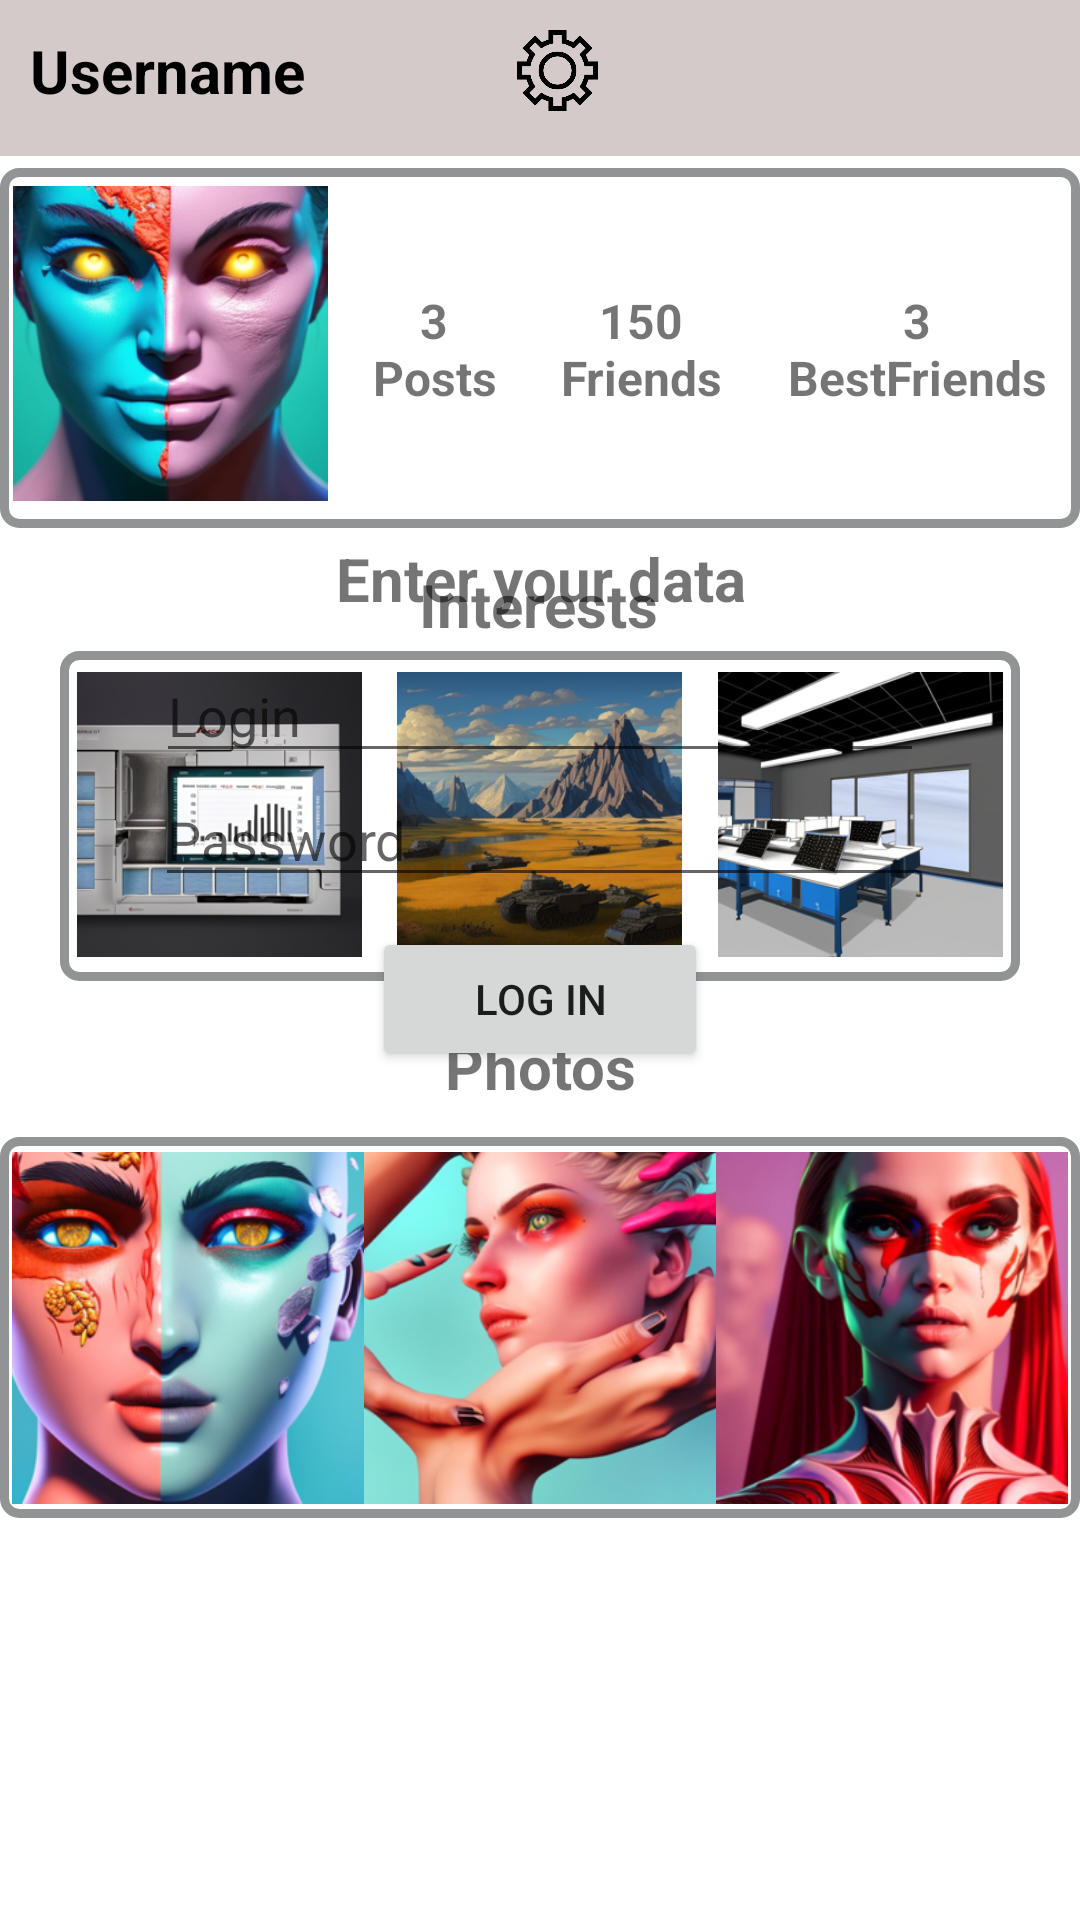

Produce the Android XML layout that renders to this screen, including the resource entries it uses.
<!-- AndroidManifest.xml: application theme Theme.Lab21ForOOP -->
<!-- res/layout/activity_main.xml -->
<?xml version="1.0" encoding="utf-8"?>
<androidx.constraintlayout.widget.ConstraintLayout xmlns:android="http://schemas.android.com/apk/res/android"
    xmlns:app="http://schemas.android.com/apk/res-auto"
    xmlns:tools="http://schemas.android.com/tools"
    android:layout_width="match_parent"
    android:layout_height="match_parent"
    android:background="@drawable/background"
    tools:context=".MainActivity">


    <LinearLayout
        android:id="@+id/LL_Header"
        android:layout_width="0dp"
        android:layout_height="52dp"
        android:background="@color/Menu"
        android:orientation="horizontal"
        app:layout_constraintEnd_toEndOf="parent"
        app:layout_constraintHorizontal_bias="0.0"
        app:layout_constraintStart_toStartOf="parent"
        app:layout_constraintTop_toTopOf="parent">


        <TextView
            android:id="@+id/TV_UserName"
            android:layout_width="wrap_content"
            android:layout_height="wrap_content"
            android:layout_marginLeft="10sp"
            android:layout_marginTop="10sp"
            android:layout_weight="1"
            android:text="@string/UserName"
            android:textColor="@color/black"
            android:textSize="20sp"
            android:textStyle="bold"
            android:clickable="false"/>

        <ImageView
            android:id="@+id/IV_Settings"
            android:layout_width="20dp"
            android:layout_height="27dp"
            android:layout_marginTop="10sp"
            android:layout_weight="1"
            app:srcCompat="@drawable/settings" />

        <ImageView
            android:id="@+id/IV_Search"
            android:layout_width="20dp"
            android:layout_height="27dp"
            android:layout_marginTop="10sp"
            android:layout_weight="1"
            app:srcCompat="@drawable/search" />

        <ImageView
            android:id="@+id/IV_Menu"
            android:layout_width="20dp"
            android:layout_height="27dp"
            android:layout_marginTop="10sp"
            android:layout_weight="1"
            app:srcCompat="@drawable/menu" />

    </LinearLayout>

    <LinearLayout
        android:id="@+id/LL_Main"
        android:layout_width="0dp"
        android:layout_height="120dp"
        android:layout_marginTop="4dp"
        android:background="@drawable/layout_style"
        android:orientation="horizontal"
        app:layout_constraintEnd_toEndOf="parent"
        app:layout_constraintHorizontal_bias="0.0"
        app:layout_constraintStart_toStartOf="parent"
        app:layout_constraintTop_toBottomOf="@+id/LL_Header">


        <ImageView
            android:id="@+id/IV_MainPhoto"
            android:layout_width="92dp"
            android:layout_height="105dp"
            android:layout_marginTop="6dp"
            android:layout_weight="1"
            app:srcCompat="@drawable/main_photo" />

        <TextView
            android:id="@+id/TV_CounterPosts"
            android:layout_width="wrap_content"
            android:layout_height="wrap_content"
            android:layout_marginTop="40dp"
            android:layout_weight="1"
            android:text="@string/CounterPosts"
            android:textAlignment="center"
            android:textSize="16sp"
            android:textStyle="bold" />

        <TextView
            android:id="@+id/TV_CounterFriends"
            android:layout_width="wrap_content"
            android:layout_height="wrap_content"
            android:layout_marginTop="40dp"
            android:layout_weight="1"
            android:text="@string/CounterFriends"
            android:textAlignment="center"
            android:textSize="16sp"
            android:textStyle="bold" />

        <TextView
            android:id="@+id/TV_CounterBFriends"
            android:layout_width="wrap_content"
            android:layout_height="wrap_content"
            android:layout_marginTop="40dp"
            android:layout_weight="1"
            android:text="@string/CounterBestFriends"
            android:textAlignment="center"
            android:textSize="16sp"
            android:textStyle="bold" />

    </LinearLayout>

    <TextView
        android:id="@+id/TV_Interests"
        android:layout_width="wrap_content"
        android:layout_height="wrap_content"
        android:layout_marginTop="12dp"
        android:text="Interests"
        android:textAlignment="center"
        android:textSize="20sp"
        android:textStyle="bold"
        app:layout_constraintBottom_toTopOf="@+id/LL_Interests"
        app:layout_constraintEnd_toEndOf="parent"
        app:layout_constraintHorizontal_bias="0.498"
        app:layout_constraintStart_toStartOf="parent"
        app:layout_constraintTop_toBottomOf="@+id/LL_Main"
        app:layout_constraintVertical_bias="0.0" />

    <LinearLayout
        android:id="@+id/LL_Interests"
        android:layout_width="match_parent"
        android:layout_height="110dp"
        android:layout_margin="20sp"
        android:layout_marginTop="72dp"
        android:background="@drawable/layout_style"
        android:orientation="horizontal"
        app:layout_constraintBottom_toBottomOf="parent"
        app:layout_constraintEnd_toEndOf="parent"
        app:layout_constraintHorizontal_bias="0.0"
        app:layout_constraintStart_toStartOf="parent"
        app:layout_constraintTop_toBottomOf="@+id/LL_Main"
        app:layout_constraintVertical_bias="0.067">


        <ImageView
            android:id="@+id/IV_Graph"
            android:layout_width="106dp"
            android:layout_height="95dp"
            android:layout_marginTop="7dp"
            android:layout_weight="1"
            app:srcCompat="@drawable/graph" />

        <Space
            android:layout_width="wrap_content"
            android:layout_height="wrap_content"
            android:layout_weight="1" />

        <ImageView
            android:id="@+id/IV_Mountains"
            android:layout_width="106dp"
            android:layout_height="95dp"
            android:layout_marginTop="7dp"
            android:layout_weight="1"
            app:srcCompat="@drawable/mountains" />

        <Space
            android:layout_width="wrap_content"
            android:layout_height="wrap_content"
            android:layout_weight="1" />

        <ImageView
            android:id="@+id/IV_Office"
            android:layout_width="106dp"
            android:layout_height="95dp"
            android:layout_marginTop="7dp"
            android:layout_weight="1"
            app:srcCompat="@drawable/office" />

    </LinearLayout>

    <LinearLayout
        android:id="@+id/linearLayout2"
        android:layout_width="0dp"
        android:layout_height="wrap_content"
        android:orientation="vertical"
        app:layout_constraintBottom_toBottomOf="parent"
        app:layout_constraintEnd_toEndOf="parent"
        app:layout_constraintStart_toStartOf="parent"
        app:layout_constraintTop_toBottomOf="@+id/LL_Interests"
        app:layout_constraintVertical_bias="0.0">

        <TextView
            android:id="@+id/TV_Photo"
            android:layout_width="match_parent"
            android:layout_height="wrap_content"
            android:layout_marginTop="15dp"
            android:text="Photos"
            android:textAlignment="center"
            android:textSize="20sp"
            android:textStyle="bold" />

        <LinearLayout
            android:layout_width="match_parent"
            android:layout_height="wrap_content"
            android:layout_marginTop="10dp"
            android:background="@drawable/layout_style"
            android:orientation="horizontal">

            <ImageView
                android:id="@+id/IV_FirstPhoto"
                android:layout_width="wrap_content"
                android:layout_height="127dp"
                android:layout_marginLeft="4dp"
                android:layout_weight="1"
                app:srcCompat="@drawable/first_photo" />

            <ImageView
                android:id="@+id/IV_SecondPhoto"
                android:layout_width="wrap_content"
                android:layout_height="127dp"
                android:layout_weight="1"
                app:srcCompat="@drawable/third_photo" />

            <ImageView
                android:id="@+id/IV_ThirdPhoto"
                android:layout_width="wrap_content"
                android:layout_height="127dp"
                android:layout_marginRight="4dp"
                android:layout_weight="1"
                app:srcCompat="@drawable/second_photo" />
        </LinearLayout>
    </LinearLayout>

    <LinearLayout
        android:id="@+id/llFirstLayout"
        android:layout_width="368dp"
        android:layout_height="682dp"
        android:background="@drawable/background"
        android:gravity="center_horizontal"
        android:orientation="horizontal"
        app:layout_constraintBottom_toBottomOf="parent"
        app:layout_constraintEnd_toEndOf="parent"
        app:layout_constraintStart_toStartOf="parent"
        app:layout_constraintTop_toTopOf="parent">

        <LinearLayout
            android:layout_width="wrap_content"
            android:layout_height="wrap_content"
            android:clickable="true"
            android:gravity="center_horizontal"
            android:orientation="vertical">

            <TextView
                android:id="@+id/tvHeader"
                android:layout_width="match_parent"
                android:layout_height="wrap_content"
                android:layout_marginTop="200dp"
                android:text="Enter your data"
                android:textAlignment="center"
                android:textSize="20dp"
                android:textStyle="bold" />

            <EditText
                android:id="@+id/edLogin"
                android:layout_width="256dp"
                android:layout_height="wrap_content"
                android:layout_marginTop="10dp"
                android:ems="10"
                android:hint="Login"
                android:inputType="textPersonName" />

            <EditText
                android:id="@+id/edPassword"
                android:layout_width="257dp"
                android:layout_height="wrap_content"
                android:ems="10"
                android:hint="Password"
                android:inputType="textPersonName" />

            <Button
                android:id="@+id/btnLogIn"
                android:layout_width="112dp"
                android:layout_height="wrap_content"
                android:text="Log in"
                android:layout_marginTop="10dp"/>
        </LinearLayout>
    </LinearLayout>

</androidx.constraintlayout.widget.ConstraintLayout>
<!-- resources referenced by this layout -->
<resources>
  <color name="Menu">#C9CABCBC</color>
  <color name="black">#FF000000</color>
  <!-- drawable first_photo: png bitmap (drawable, 102174 bytes) -->
  <!-- drawable graph: png bitmap (drawable, 58997 bytes) -->
  <!-- drawable layout_style (drawable) -->
  <shape xmlns:android="http://schemas.android.com/apk/res/android"
      android:thickness="0dp"
      android:shape="rectangle">
      <stroke android:width="3dp"
          android:color="#919395"/>
      <corners android:radius="5dp" />
      <gradient
          android:startColor="#FFFFFF"
          android:endColor="#FFFFFF"
          android:type="linear"
          android:angle="270"/>
  </shape>
  <!-- drawable main_photo: png bitmap (drawable, 101545 bytes) -->
  <!-- drawable mountains: png bitmap (drawable, 102485 bytes) -->
  <!-- drawable office: png bitmap (drawable, 73499 bytes) -->
  <!-- drawable second_photo: png bitmap (drawable, 98527 bytes) -->
  <!-- drawable settings: png bitmap (drawable, 14792 bytes) -->
  <!-- drawable third_photo: png bitmap (drawable, 91004 bytes) -->
  <string name="CounterBestFriends">3\nBestFriends</string>
  <string name="CounterFriends">150\nFriends</string>
  <string name="CounterPosts">3\nPosts</string>
  <string name="UserName">Username</string>
  <style name="Theme.Lab21ForOOP" parent="Theme.MaterialComponents.DayNight.NoActionBar">
          
          <item name="colorPrimary">@color/purple_500</item>
          <item name="colorPrimaryVariant">@color/purple_700</item>
          <item name="colorOnPrimary">@color/white</item>
          
          <item name="colorSecondary">@color/teal_200</item>
          <item name="colorSecondaryVariant">@color/teal_700</item>
          <item name="colorOnSecondary">@color/black</item>
          
          <item name="android:statusBarColor">?attr/colorPrimaryVariant</item>
          
      </style>
  <color name="purple_500">#FF6200EE</color>
  <color name="purple_700">#FF3700B3</color>
  <color name="white">#FFFFFFFF</color>
  <color name="teal_200">#FF03DAC5</color>
  <color name="teal_700">#FF018786</color>
</resources>
